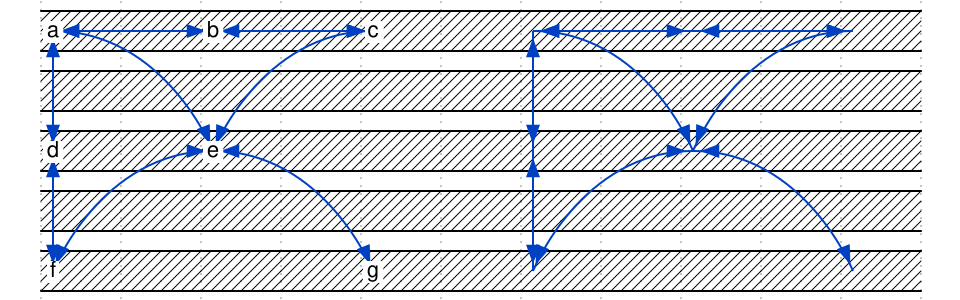

Here is a digital timing diagram. Give the WaveJSON source that produces it.

{
    signal: [
        { wave: "x..........", node: "a.b.c.A.B.C" },
        { wave: "x.........." },
        { wave: "x..........", node: "d.e...D.E.." },
        { wave: "x.........." },
        { wave: "x..........", node: "f...g.F...G" },
    ],
    edge: [
		"a<-~>e", "A<-~>E",
		"e<-~>g", "E<-~>G",

		"c<-~>e", "C<-~>E",
		"e<-~>f", "E<-~>F",

		"a<-~>b", "A<-~>B",
		"c<-~>b", "C<-~>B",

		"a<-~>d", "A<-~>D",
		"f<-~>d", "F<-~>D",
    ]
}